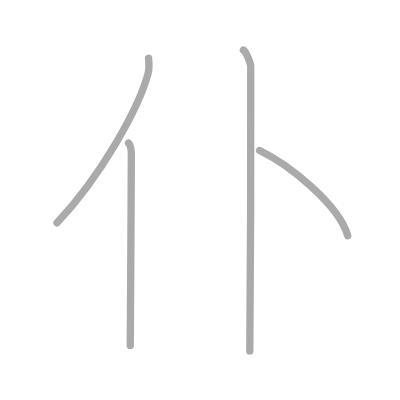
t = 0.00 s
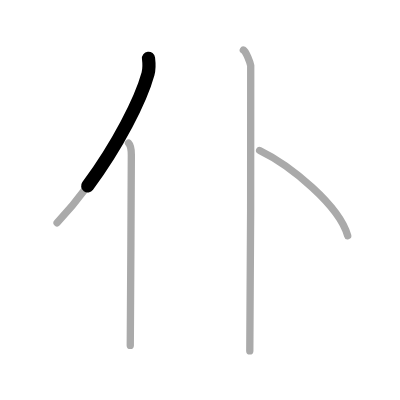
t = 0.75 s
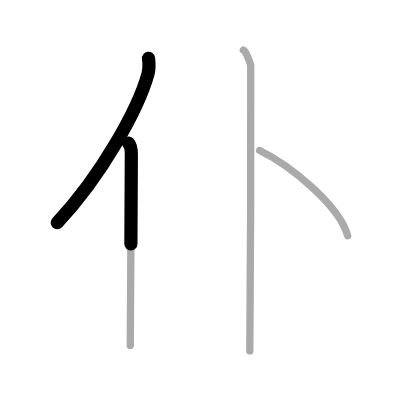
t = 1.50 s
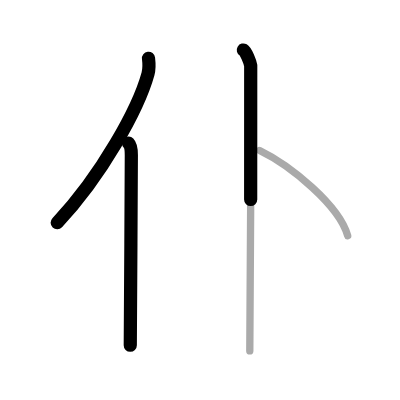
t = 2.50 s
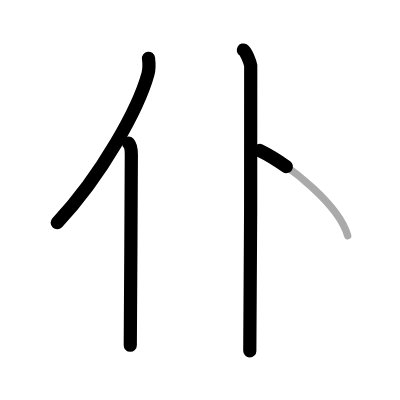
t = 3.25 s
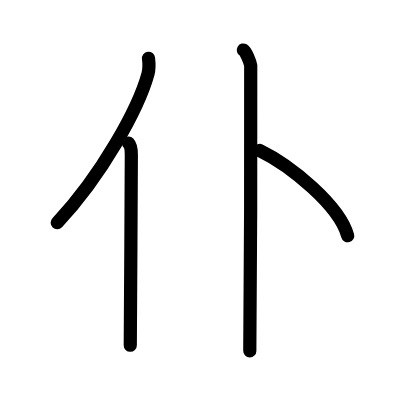
t = 4.00 s

The animated SVG that drew these frames (rendered in a browser with its animation timeline set to each time). Animation: 4 SMIL elements (animate=4); one cycle of 4.00 s.

<?xml version="1.0" standalone="no"?>
<!DOCTYPE svg PUBLIC "-//W3C//DTD SVG 1.1//EN"   "http://www.w3.org/Graphics/SVG/1.1/DTD/svg11.dtd">
<svg width="400px" height="400px"  version="1.1" xmlns="http://www.w3.org/2000/svg">
  <defs>
    <marker id="Triangle" viewBox="0 0 10 10" refX="0" refY="5" markerUnits="strokeWidth" markerWidth="3" style="stroke-opacity:0%;fill:#aaaaaa;" markerHeight="2" orient="auto">
      <path d="M 0 0 L 10 5 L 0 10 z" />
    </marker>
    
    <marker id="Arrow" viewBox="0 0 10 10" refX="5" refY="5" markerUnits="strokeWidth" markerWidth="1.8" style="stroke-opacity:0%;fill:#770000;" markerHeight="2" orient="auto">
      <path d="M 0 4 L 6 4 L 4 1 L 10 5 L 4 9 L 6 6 L 0 6 z" />
        <circle cx="5" cy="5" r="5" />
      </marker>
    
    <marker id="TriangleRed" viewBox="0 0 10 10" refX="0" refY="5" markerUnits="strokeWidth" markerWidth="3" style="stroke-opacity:0%;fill:#CC0000;" markerHeight="2" orient="auto">
      <path d="M 0 0 L 10 5 L 0 10 z" />
    </marker>
    
    <marker id="ArrowRed" viewBox="0 0 10 10" refX="5" refY="5" markerUnits="strokeWidth" markerWidth="1.8" style="stroke-opacity:0%;fill:#CC0000;" markerHeight="2" orient="auto">
      <path d="M 0 4 L 6 4 L 4 1 L 10 5 L 4 9 L 6 6 L 0 6 z" />
        <circle cx="5" cy="5" r="5" />
      </marker>
    
  </defs>
  
  <path style="fill:#ffffff; fill-opacity:100%; fill-rule:evenodd; stroke-width:0;" d="M 0 0 L 400px 0 L 400px 400px L 0 400px L 0 0" />

  <g transform="scale(3.6697247706422 3.6697247706422)">
<path style="fill:none; fill-opacity:0%; fill-rule:evenodd; stroke:#aaaaaa; stroke-opacity:100%; stroke-width: 1.5pt; stroke-linejoin:round; stroke-linecap:round;" d="M40.47 15.89c0.15 1.22 0.27 2.74-0.14 4.24c-2.6 9.46-12.66 27.76-24.77 40.58"></path>
<path style="fill:none; fill-opacity:0%; fill-rule:evenodd; stroke:#aaaaaa; stroke-opacity:100%; stroke-width: 1.5pt; stroke-linejoin:round; stroke-linecap:round;" d="M35.03 39c0.59 0.61 0.76 1.97 0.76 3.23c0 13.02-0.29 43.15-0.29 51.9"></path>
<path style="fill:none; fill-opacity:0%; fill-rule:evenodd; stroke:#aaaaaa; stroke-opacity:100%; stroke-width: 1.5pt; stroke-linejoin:round; stroke-linecap:round;" d="M66.31 13.63c0.76 0.45 1.86 3.35 2.01 4.25c0.15 0.9-0.1 72.15-0.25 77.75"></path>
<path style="fill:none; fill-opacity:0%; fill-rule:evenodd; stroke:#aaaaaa; stroke-opacity:100%; stroke-width: 1.5pt; stroke-linejoin:round; stroke-linecap:round;" d="M70.75 41c8.47 4.1 21.77 15.03 24 23.25"></path>

<path style="fill:none; fill-opacity:0%; fill-rule:evenodd; stroke:#000000; stroke-opacity:100%; stroke-width: 2.7pt; stroke-linejoin:round; stroke-linecap:round;" d="M40.47 15.89c0.15 1.22 0.27 2.74-0.14 4.24c-2.6 9.46-12.66 27.76-24.77 40.58" pathLength="100" stroke-dashoffset="100" stroke-dasharray="100 105"><animate id="dashAnim1" attributeName="stroke-dashoffset" from="100" to="0" dur="1s" calcMode="linear" fill="freeze"/></path>
<path style="fill:none; fill-opacity:0%; fill-rule:evenodd; stroke:#000000; stroke-opacity:100%; stroke-width: 2.7pt; stroke-linejoin:round; stroke-linecap:round;" d="M35.03 39c0.59 0.61 0.76 1.97 0.76 3.23c0 13.02-0.29 43.15-0.29 51.9" pathLength="100" stroke-dashoffset="100" stroke-dasharray="100 105"><animate id="dashAnim2" attributeName="stroke-dashoffset" from="100" to="0" dur="1s" calcMode="linear" begin="dashAnim1.end" fill="freeze"/></path>
<path style="fill:none; fill-opacity:0%; fill-rule:evenodd; stroke:#000000; stroke-opacity:100%; stroke-width: 2.7pt; stroke-linejoin:round; stroke-linecap:round;" d="M66.31 13.63c0.76 0.45 1.86 3.35 2.01 4.25c0.15 0.9-0.1 72.15-0.25 77.75" pathLength="100" stroke-dashoffset="100" stroke-dasharray="100 105"><animate id="dashAnim3" attributeName="stroke-dashoffset" from="100" to="0" dur="1s" calcMode="linear" begin="dashAnim2.end" fill="freeze"/></path>
<path style="fill:none; fill-opacity:0%; fill-rule:evenodd; stroke:#000000; stroke-opacity:100%; stroke-width: 2.7pt; stroke-linejoin:round; stroke-linecap:round;" d="M70.75 41c8.47 4.1 21.77 15.03 24 23.25" pathLength="100" stroke-dashoffset="100" stroke-dasharray="100 105"><animate id="dashAnim4" attributeName="stroke-dashoffset" from="100" to="0" dur="1s" calcMode="linear" begin="dashAnim3.end" fill="freeze"/></path>

</g>

</svg>  
          
